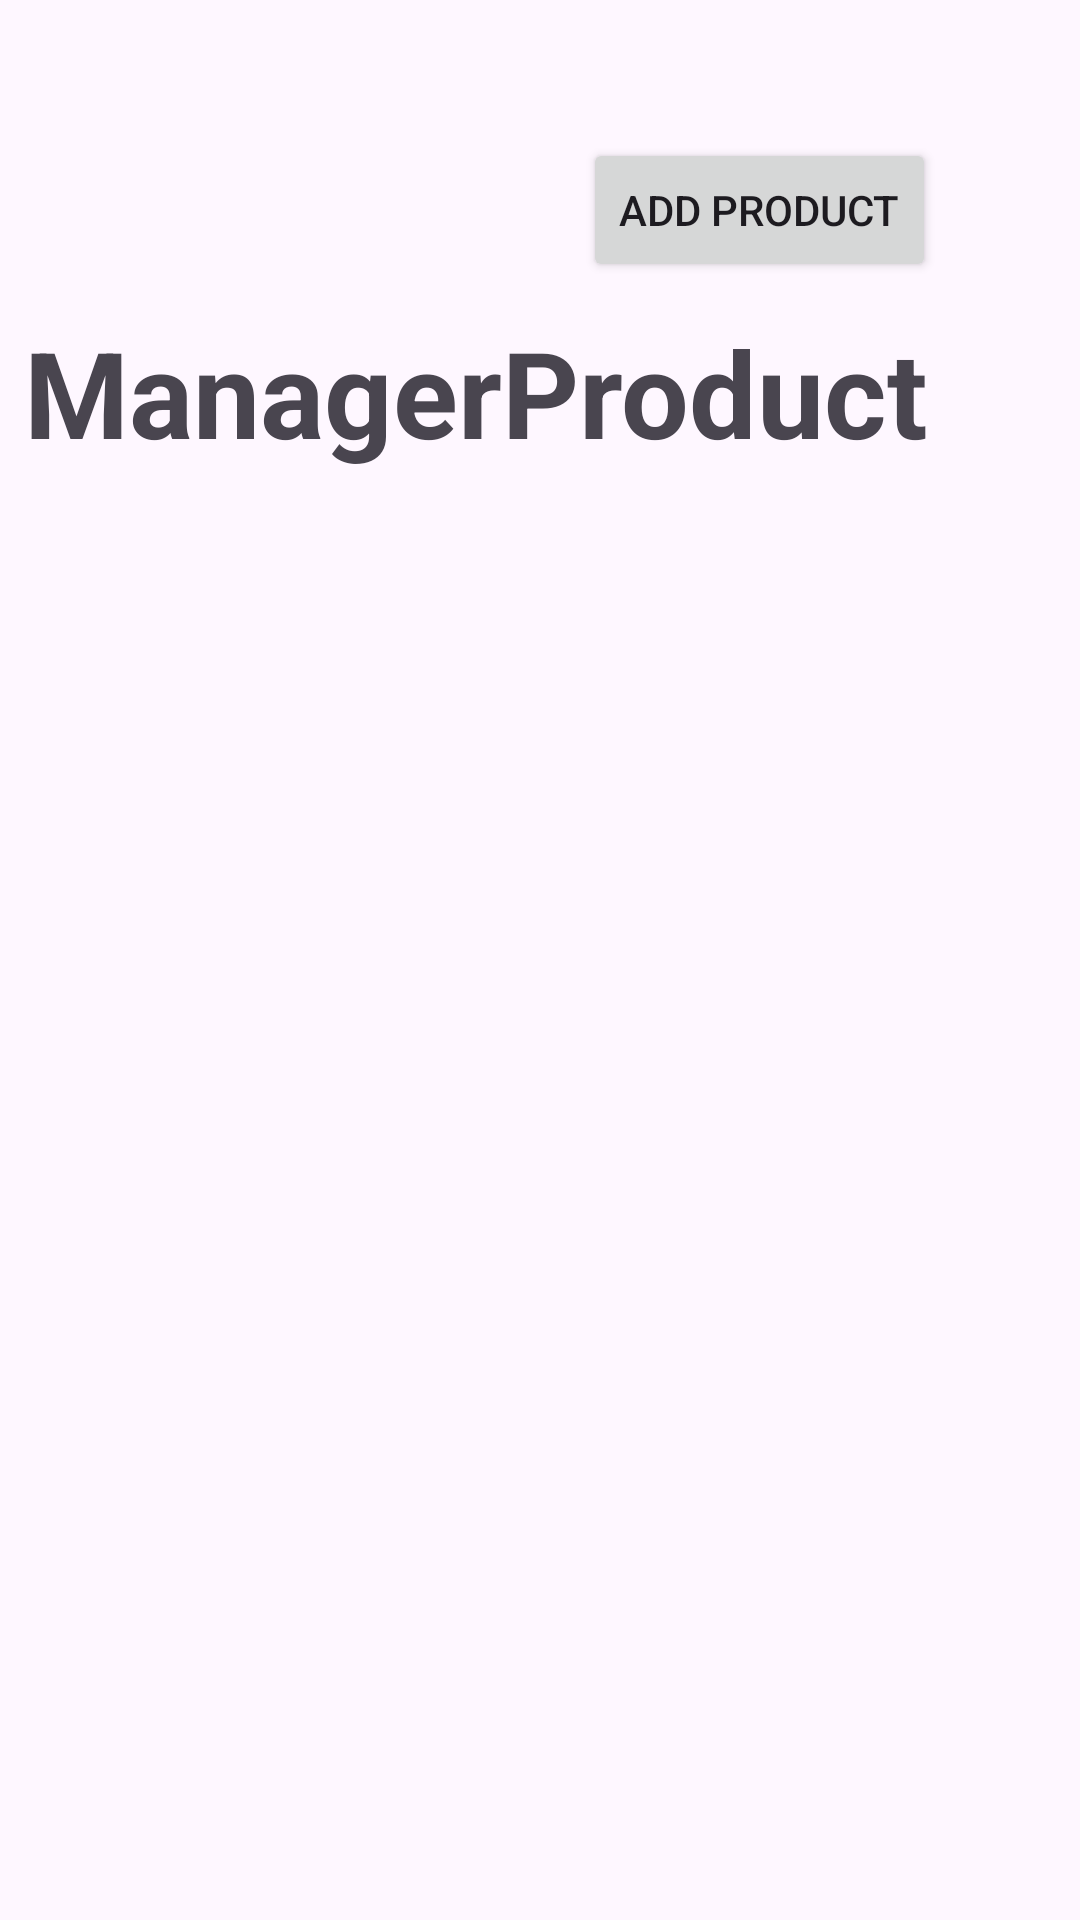

Layout XML and referenced resources for this Android screen:
<!-- AndroidManifest.xml: application theme Theme.Shopping_online_prm392 -->
<!-- res/layout/activity_manager_product.xml -->
<?xml version="1.0" encoding="utf-8"?>
<androidx.constraintlayout.widget.ConstraintLayout xmlns:android="http://schemas.android.com/apk/res/android"
    xmlns:app="http://schemas.android.com/apk/res-auto"
    xmlns:tools="http://schemas.android.com/tools"
    android:layout_width="match_parent"
    android:layout_height="match_parent"
    tools:context=".activity.ManagerProduct">

    <TextView
        android:id="@+id/textView2"
        android:layout_width="326dp"
        android:layout_height="81dp"
        android:layout_marginTop="104dp"
        android:text="ManagerProduct"
        android:textSize="40sp"
        android:textStyle="bold"
        app:layout_constraintEnd_toEndOf="parent"
        app:layout_constraintHorizontal_bias="0.235"
        app:layout_constraintStart_toStartOf="parent"
        app:layout_constraintTop_toTopOf="parent" />

    <androidx.constraintlayout.widget.Guideline
        android:id="@+id/guidelineManager"
        android:layout_width="wrap_content"
        android:layout_height="wrap_content"
        android:orientation="vertical"
        app:layout_constraintGuide_end="20dp" />

    <androidx.constraintlayout.widget.Guideline
        android:id="@+id/guidelineManager2"
        android:layout_width="wrap_content"
        android:layout_height="wrap_content"
        android:orientation="vertical"
        app:layout_constraintGuide_begin="20dp" />

    <androidx.recyclerview.widget.RecyclerView
        android:id="@+id/mngProduct_listProduct"
        android:layout_width="372dp"
        android:layout_height="450dp"
        android:layout_marginBottom="50dp"
        app:layout_constraintBottom_toBottomOf="parent"
        app:layout_constraintEnd_toStartOf="@+id/guidelineManager"
        app:layout_constraintHorizontal_bias="1.0"
        app:layout_constraintStart_toStartOf="@+id/guidelineManager2"
        tools:ignore="MissingConstraints" />

    <ImageView
        android:id="@+id/admin_btnBackAccount"
        android:layout_width="30dp"
        android:layout_height="30dp"
        android:layout_marginBottom="20dp"
        app:layout_constraintBottom_toTopOf="@+id/textView2"
        app:layout_constraintEnd_toStartOf="@+id/guidelineManager"
        app:layout_constraintHorizontal_bias="0.0"
        app:layout_constraintStart_toStartOf="@+id/guidelineManager2"
        app:srcCompat="@drawable/baseline_arrow_back_ios_new_24" />

    <Button
        android:id="@+id/admin_btnAddNewProduct"
        android:layout_width="wrap_content"
        android:layout_height="wrap_content"
        android:layout_marginEnd="28dp"
        android:text="Add product"
        app:layout_constraintBottom_toTopOf="@+id/textView2"
        app:layout_constraintEnd_toStartOf="@+id/guidelineManager"
        app:layout_constraintTop_toTopOf="parent"
        app:layout_constraintVertical_bias="0.821" />

</androidx.constraintlayout.widget.ConstraintLayout>
<!-- resources referenced by this layout -->
<resources>
  <style name="Theme.Shopping_online_prm392" parent="Base.Theme.Shopping_online_prm392" />
  <style name="Base.Theme.Shopping_online_prm392" parent="Theme.Material3.DayNight.NoActionBar">
          
          
      </style>
</resources>
